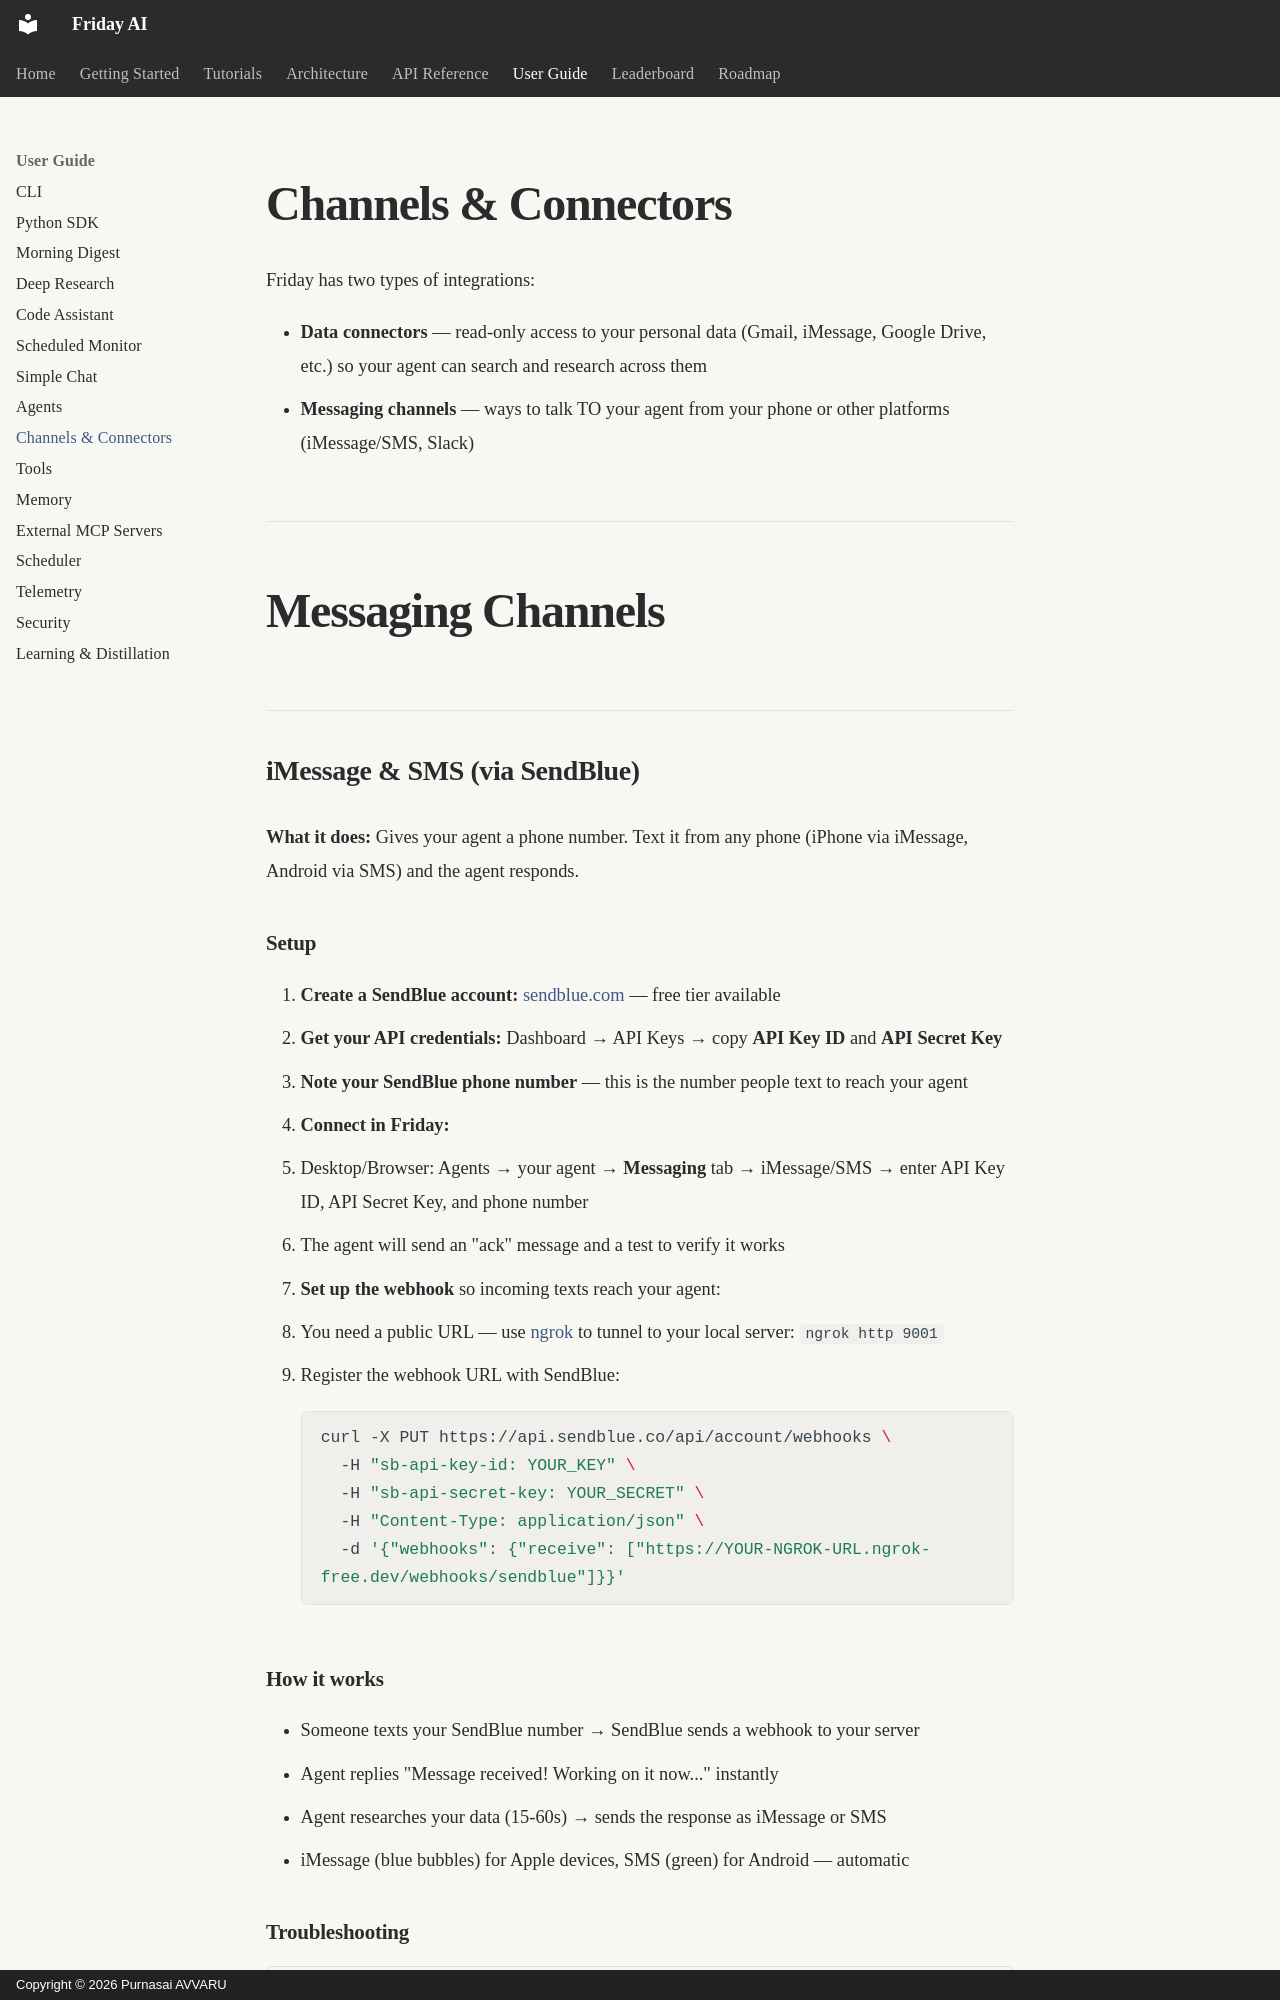

repository: purnasai1807-lgtm/Friday_AI · page: user-guide/channels-and-connectors/index.html · generator: mkdocs · copyright: Copyright © 2026 Purnasai AVVARU

# Channels & Connectors

Friday has two types of integrations:

- **Data connectors** — read-only access to your personal data (Gmail, iMessage, Google Drive, etc.) so your agent can search and research across them
- **Messaging channels** — ways to talk TO your agent from your phone or other platforms (iMessage/SMS, Slack)

---

# Messaging Channels

## iMessage & SMS (via SendBlue)

**What it does:** Gives your agent a phone number. Text it from any phone (iPhone via iMessage, Android via SMS) and the agent responds.

### Setup

1. **Create a SendBlue account:** [sendblue.com](https://www.sendblue.com/) — free tier available
2. **Get your API credentials:** Dashboard → API Keys → copy **API Key ID** and **API Secret Key**
3. **Note your SendBlue phone number** — this is the number people text to reach your agent
4. **Connect in Friday:**
   - Desktop/Browser: Agents → your agent → **Messaging** tab → iMessage/SMS → enter API Key ID, API Secret Key, and phone number
   - The agent will send an "ack" message and a test to verify it works
5. **Set up the webhook** so incoming texts reach your agent:
   - You need a public URL — use [ngrok](https://ngrok.com/) to tunnel to your local server: `ngrok http 9001`
   - Register the webhook URL with SendBlue:
   ```bash
   curl -X PUT https://api.sendblue.co/api/account/webhooks \
     -H "sb-api-key-id: YOUR_KEY" \
     -H "sb-api-secret-key: YOUR_SECRET" \
     -H "Content-Type: application/json" \
     -d '{"webhooks": {"receive": ["https://YOUR-NGROK-URL.ngrok-free.dev/webhooks/sendblue"]}}'
   ```

### How it works

- Someone texts your SendBlue number → SendBlue sends a webhook to your server
- Agent replies "Message received! Working on it now..." instantly
- Agent researches your data (15-60s) → sends the response as iMessage or SMS
- iMessage (blue bubbles) for Apple devices, SMS (green) for Android — automatic
